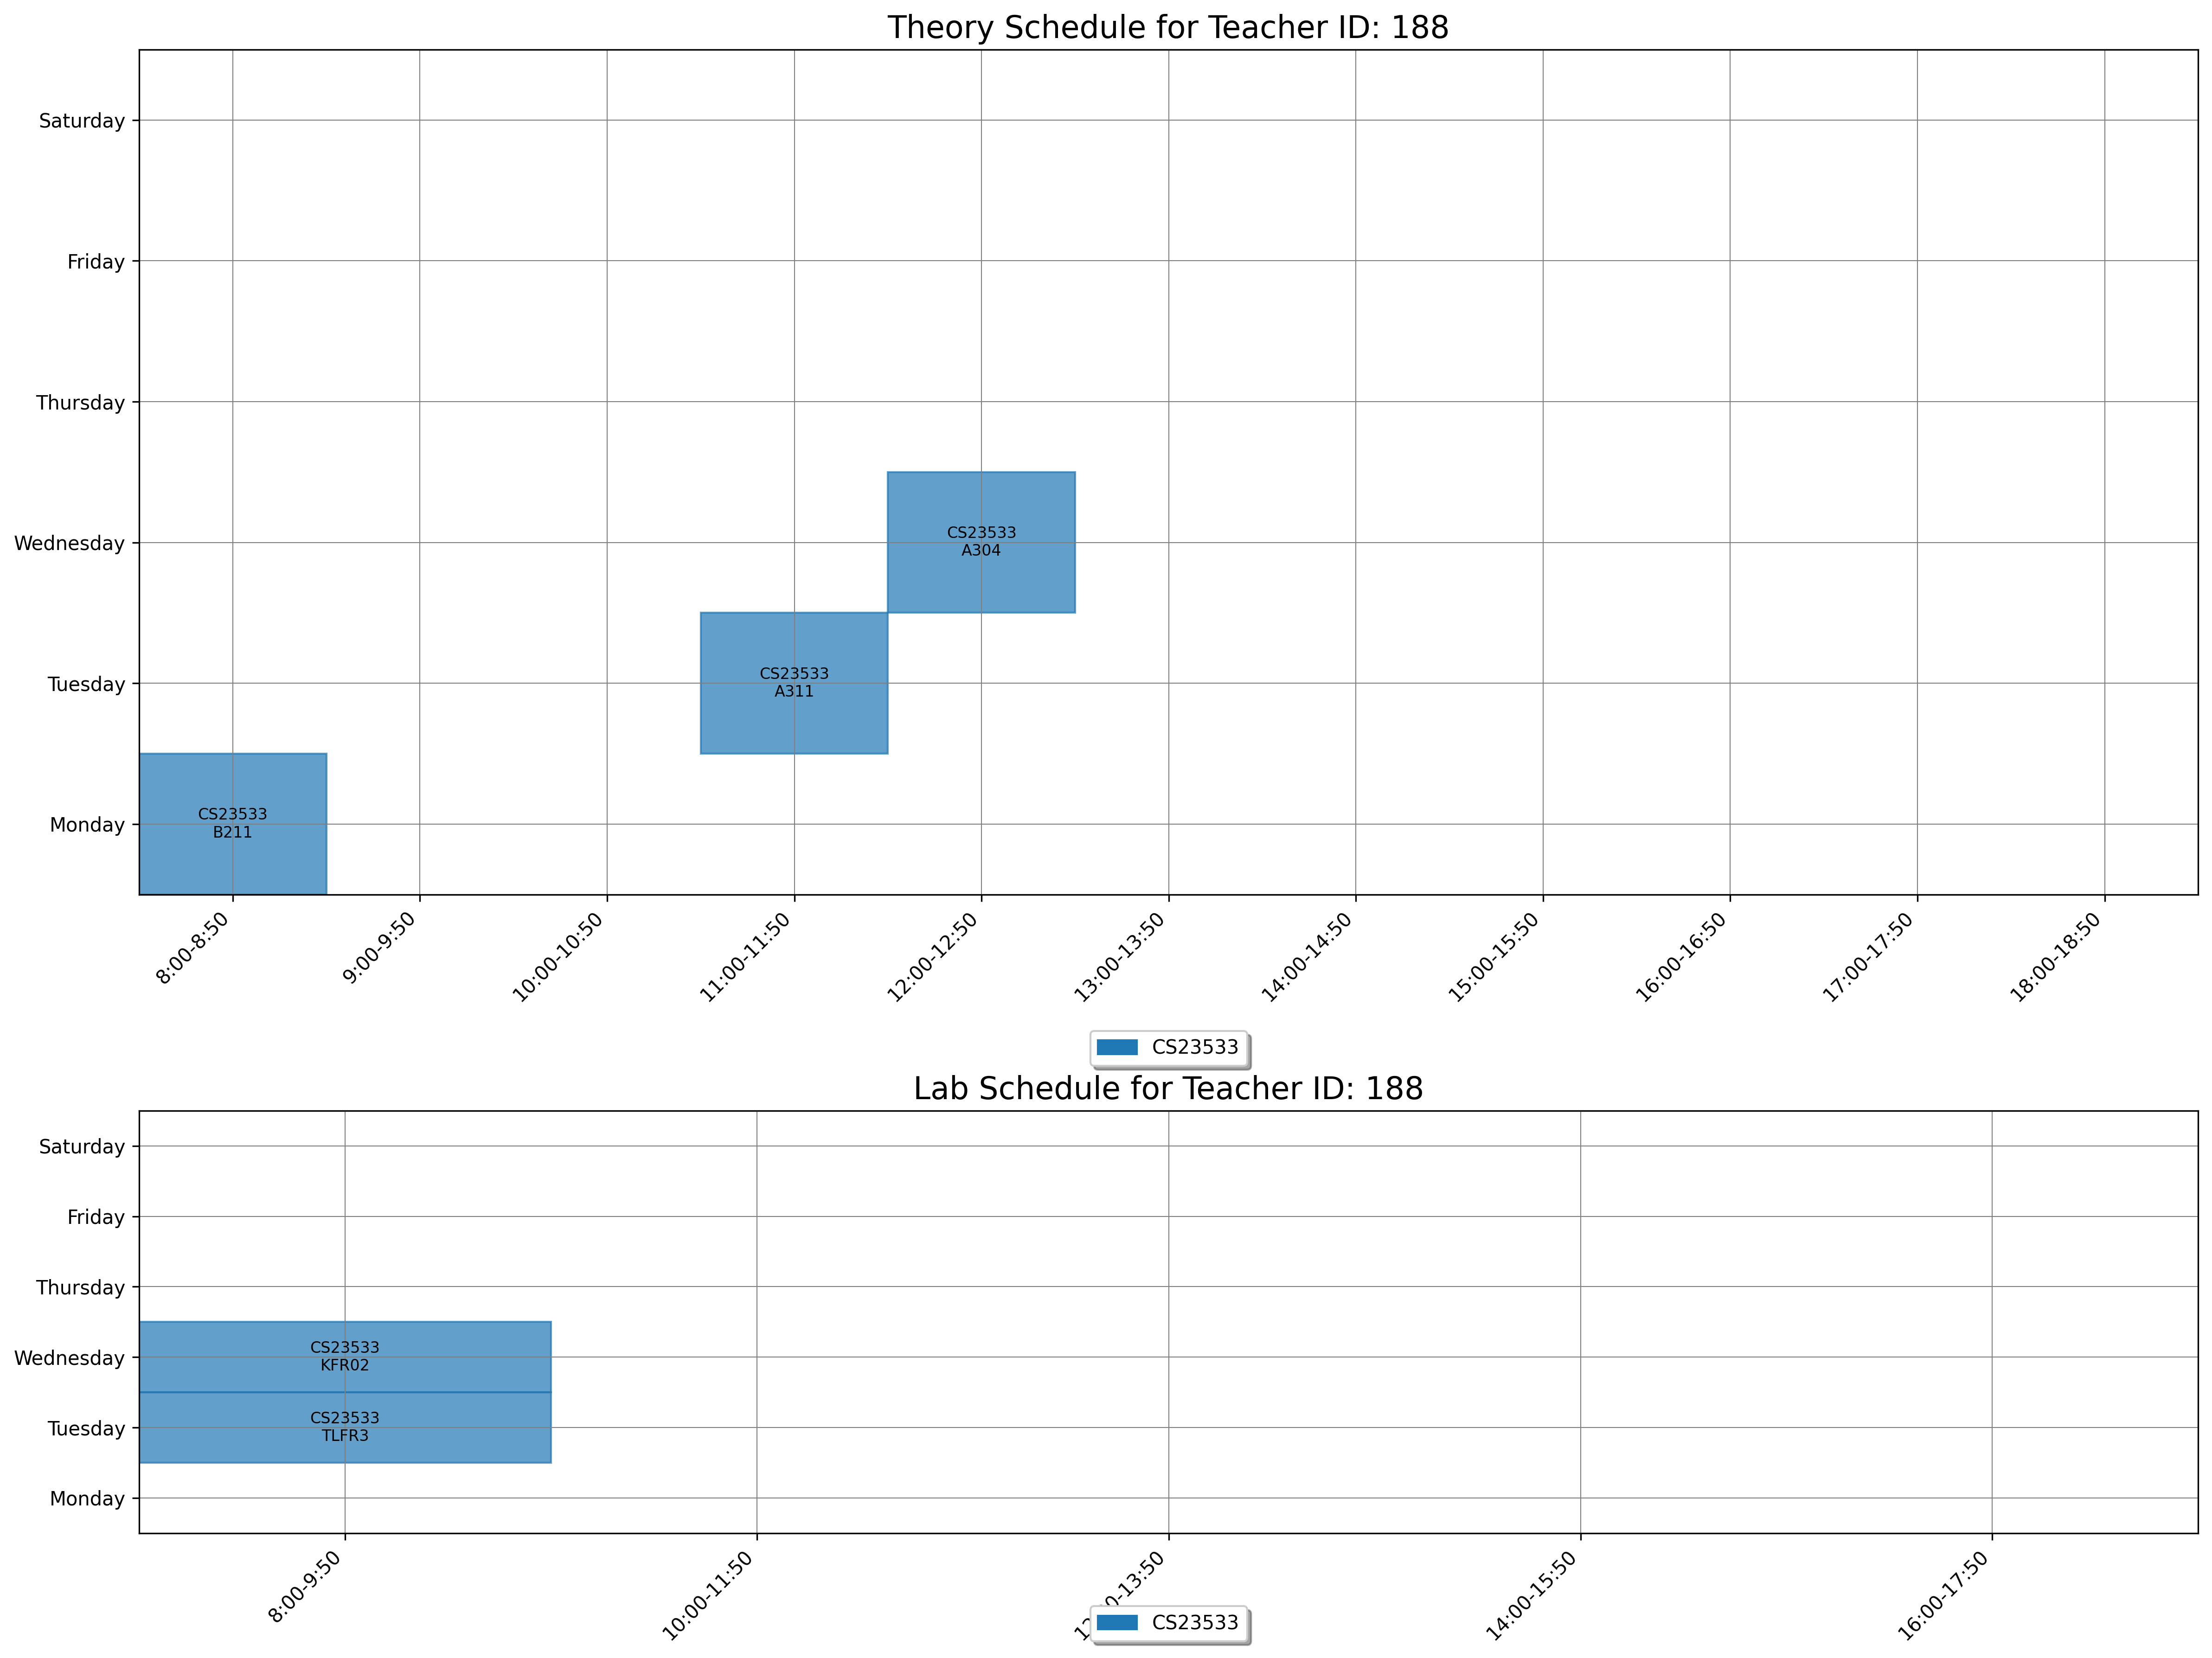

The table this chart was drawn from, first rows:
day, slot_type, slot_time, teacher_id, room_id, room_number, course_id, course_code, course_name
Monday, Theory, 8:00-8:50, 188, 26, B211, 1868, CS23533, Foundations of Artificial Intelligence
Tuesday, Theory, 11:00-11:50, 188, 22, A311, 1868, CS23533, Foundations of Artificial Intelligence
Wednesday, Theory, 12:00-12:50, 188, 17, A304, 1868, CS23533, Foundations of Artificial Intelligence
Tuesday, Lab, 8:00-9:50, 188, 181, TLFR3, 1868, CS23533, Foundations of Artificial Intelligence
Wednesday, Lab, 8:00-9:50, 188, 170, KFR02, 1868, CS23533, Foundations of Artificial Intelligence
